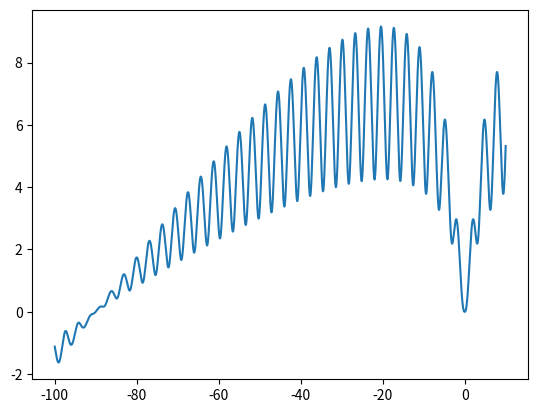

Reproduce this figure in Python.
import numpy as np
import matplotlib.pyplot as plt
x = np.arange(-100, 10.01, 0.01)
plt.plot(x, np.log((x ** 2 + 1) * (np.e ** (-np.abs(x)/10)))/np.log(1 + np.tan(1/(1+np.sin(x) ** 2))))
plt.show()
